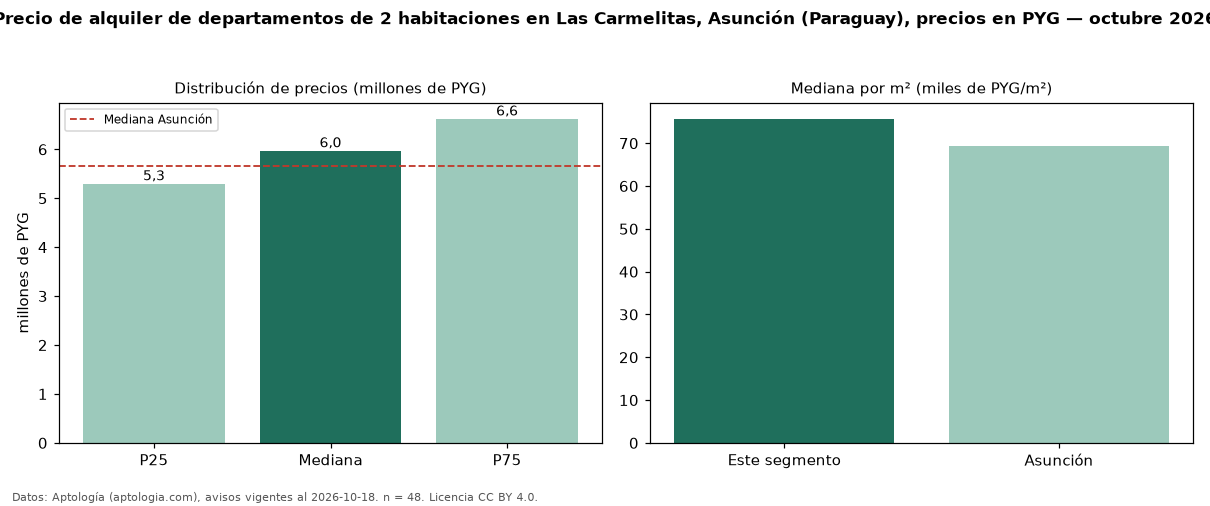

The data file committed next to this chart (first rows):
seccion, metrica, valor, moneda, n
precio, p25, 5300000, PYG, 48
precio, mediana, 5975000, PYG, 48
precio, p75, 6625000, PYG, 48
precio, minimo, 4500000, PYG, 48
precio, maximo, 10000000, PYG, 48
m2, mediana_precio_m2, 75714, PYG, 39
m2, area_mediana_m2, 77.0, m2, 39
banos, mediana_banos, 2.0, , 
parqueadero, pct_con_parqueadero, 100.0, %, 32
habitaciones, 2, 5975000, PYG, 48
ciudad, mediana_ciudad_referencia, 5650000, PYG, 
ciudad, mediana_m2_ciudad, 69277, PYG, 
fuente, fecha_datos, 2026-10-18, , 
fuente, atribucion, https://www.aptologia.com/py/alquiler/as…, , 
fuente, licencia, CC BY 4.0, , 
